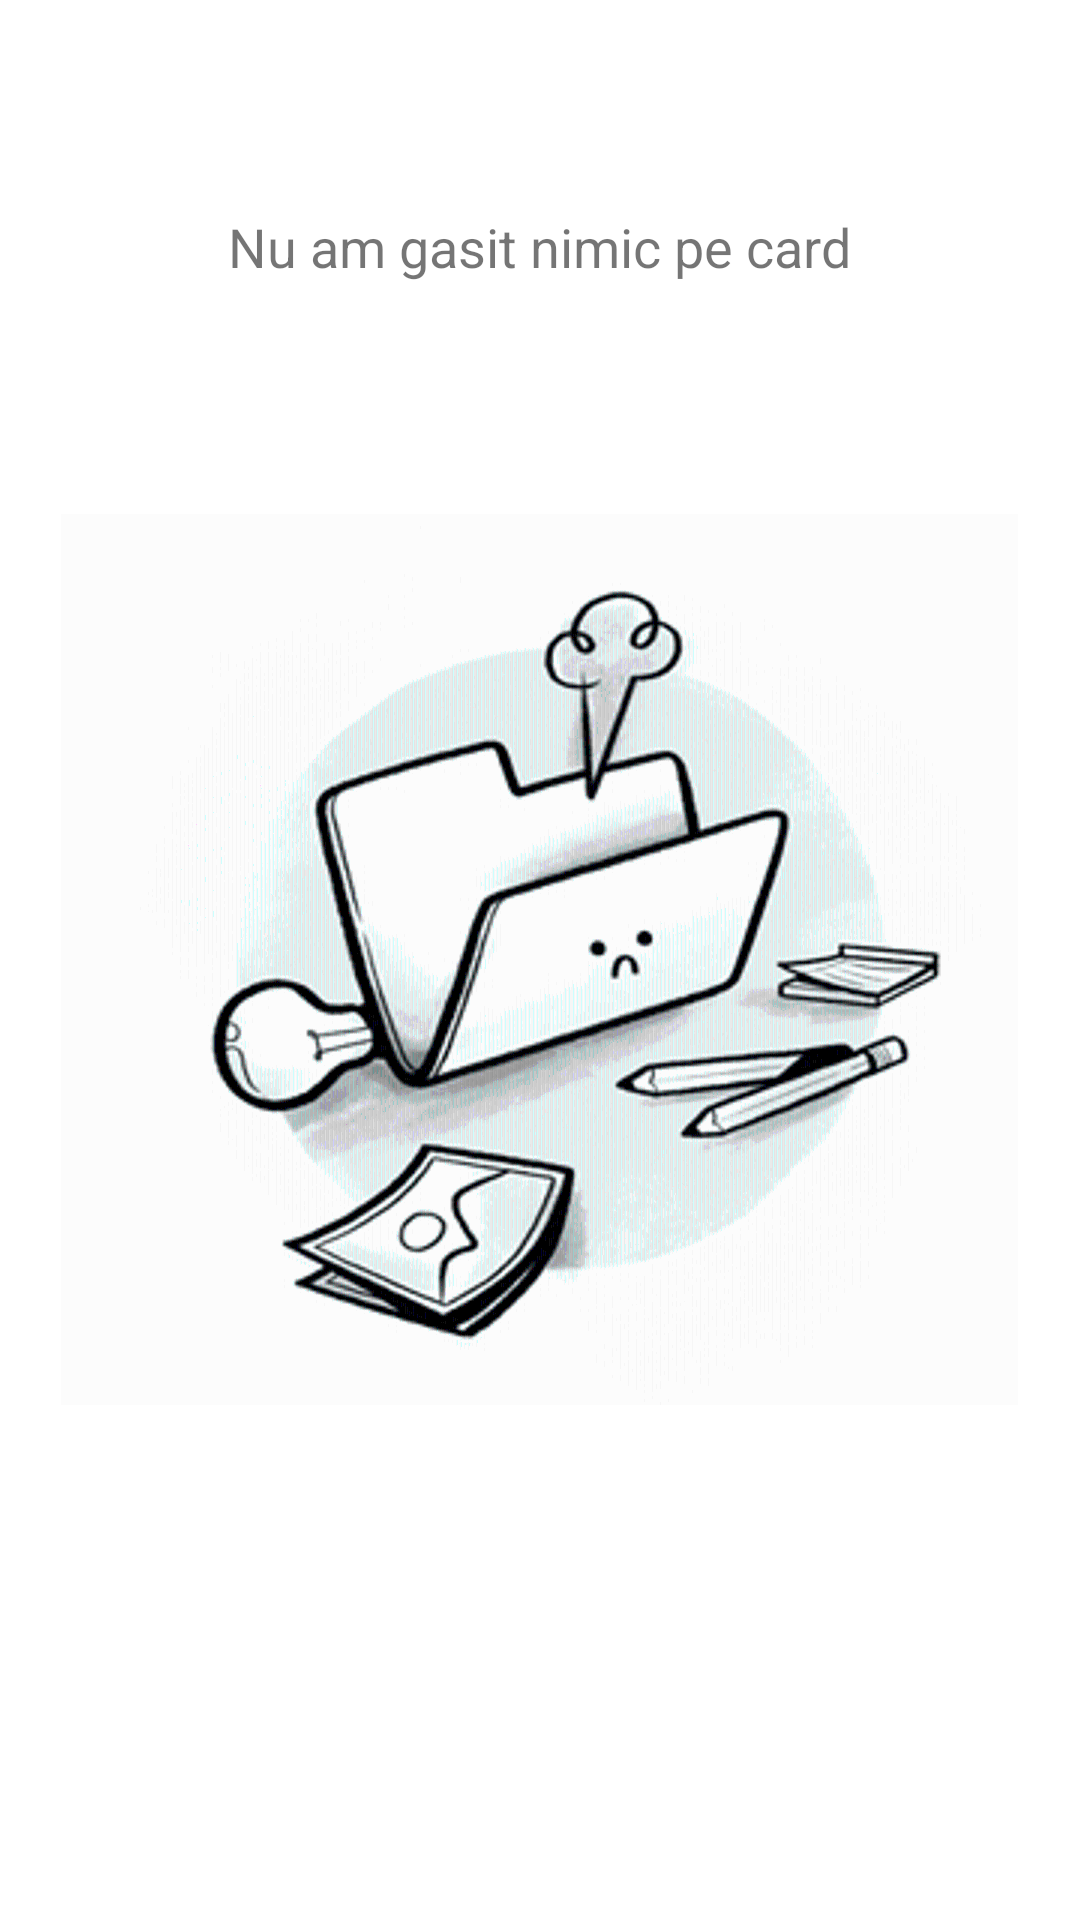

This screen was rendered from an Android layout file. Write that file and the resources it references.
<!-- AndroidManifest.xml: application theme AppTheme -->
<!-- res/layout/fragment_empty.xml -->
<FrameLayout xmlns:android="http://schemas.android.com/apk/res/android"
    xmlns:tools="http://schemas.android.com/tools"
    android:layout_width="match_parent"
    android:layout_height="match_parent"
    android:background="#fff"
    tools:context="com.mario22gmail.license.nfc_project.EmptyFragment">

    

    <ImageView
        android:layout_width="wrap_content"
        android:layout_height="wrap_content"
        android:id="@+id/imageViewEmptyState"
        android:background="@drawable/empty_state_icon_greyed"
        android:layout_gravity="center" />


    <TextView
        android:layout_width="wrap_content"
        android:layout_height="wrap_content"
        android:id="@+id/textViewEmptyState"
        android:text="Nu am gasit nimic pe card"
        android:layout_marginTop="70dp"
        android:textSize="18sp"
        android:textColor="@color/colorGreyedText"
        android:layout_gravity="center_horizontal|top" />
</FrameLayout>
<!-- resources referenced by this layout -->
<resources>
  <!-- drawable empty_state_icon_greyed: png bitmap (drawable-hdpi, 37001 bytes) -->
  <style name="AppTheme" parent="Theme.AppCompat.Light.DarkActionBar">
          
          <item name="colorPrimary">@color/colorPrimary</item>
          <item name="colorPrimaryDark">@color/colorPrimaryDark</item>
          <item name="colorAccent">@color/colorAccent</item>
      </style>
  <color name="colorPrimary">#1192D4</color>
  <color name="colorPrimaryDark">#0F6BAC</color>
  <color name="colorAccent">#F15C1A
      </color>
</resources>
